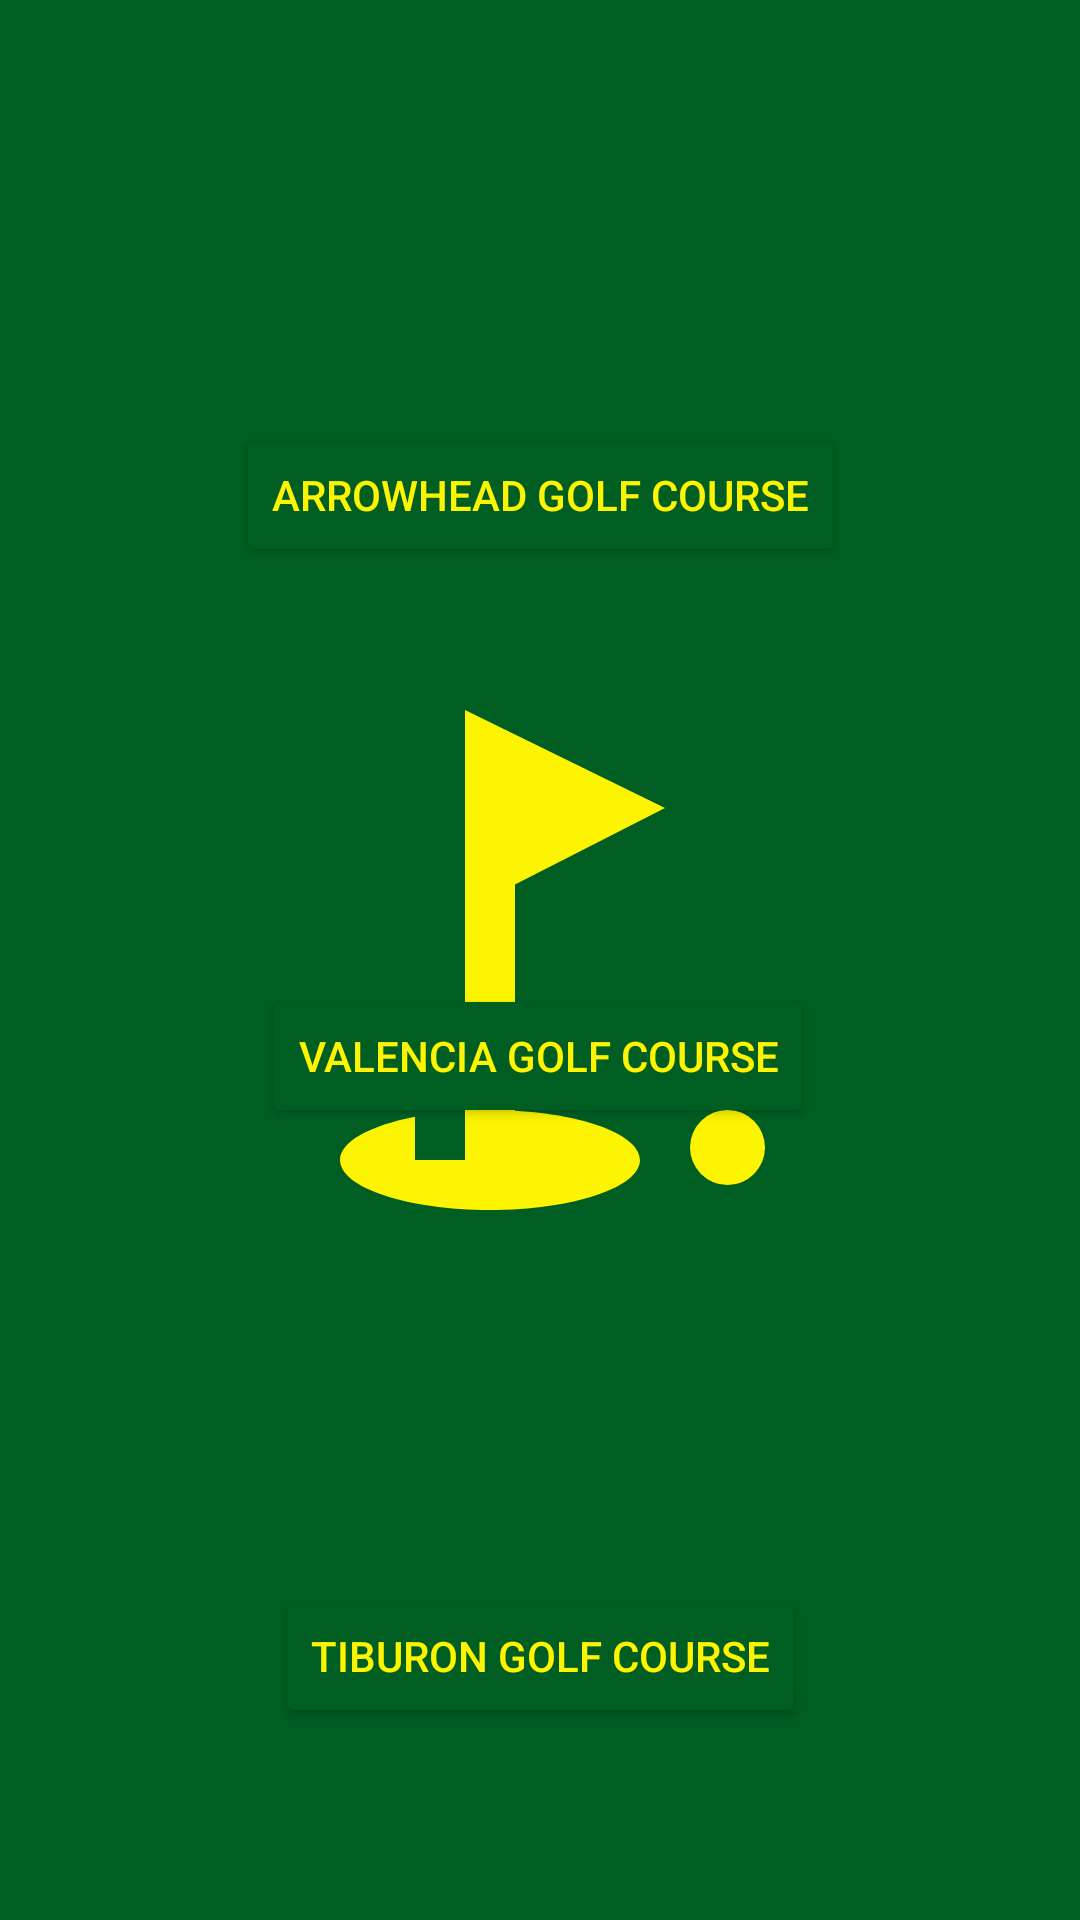

This screen was rendered from an Android layout file. Write that file and the resources it references.
<!-- AndroidManifest.xml: application theme splashScreenTheme -->
<!-- res/layout/activity_course_selection.xml -->
<?xml version="1.0" encoding="utf-8"?>
<androidx.constraintlayout.widget.ConstraintLayout xmlns:android="http://schemas.android.com/apk/res/android"
    xmlns:app="http://schemas.android.com/apk/res-auto"
    xmlns:tools="http://schemas.android.com/tools"
    android:layout_width="match_parent"
    android:layout_height="match_parent"
    tools:context=".Course_Selection">

    <Button
        android:id="@+id/arrowheadbutton"
        android:layout_width="wrap_content"
        android:layout_height="wrap_content"
        android:layout_marginTop="141dp"
        android:text="@string/arrowhead_button"
        android:backgroundTint="@color/lincoln_green"
        android:textColor="@color/cadmium_yellow"
        app:layout_constraintEnd_toEndOf="parent"
        app:layout_constraintStart_toStartOf="parent"
        app:layout_constraintTop_toTopOf="parent" />

    <Button
        android:id="@+id/valenciabutton"
        android:layout_width="wrap_content"
        android:layout_height="wrap_content"
        android:layout_marginTop="328dp"
        android:backgroundTint="@color/lincoln_green"
        android:text="@string/valencia_button"
        android:textColor="@color/cadmium_yellow"
        app:layout_constraintEnd_toEndOf="parent"
        app:layout_constraintHorizontal_bias="0.497"
        app:layout_constraintStart_toStartOf="parent"
        app:layout_constraintTop_toTopOf="parent" />

    <Button
        android:id="@+id/tiburonbutton"
        android:layout_width="wrap_content"
        android:layout_height="wrap_content"
        android:layout_marginTop="528dp"
        android:backgroundTint="@color/lincoln_green"
        android:text="@string/tiburon_button"
        android:textColor="@color/cadmium_yellow"
        app:layout_constraintEnd_toEndOf="parent"
        app:layout_constraintStart_toStartOf="parent"
        app:layout_constraintTop_toTopOf="parent" />

</androidx.constraintlayout.widget.ConstraintLayout>
<!-- resources referenced by this layout -->
<resources>
  <color name="cadmium_yellow">#fcf400</color>
  <color name="lincoln_green">#005e23</color>
  <string name="arrowhead_button">Arrowhead Golf Course</string>
  <string name="tiburon_button">Tiburon Golf Course</string>
  <string name="valencia_button">Valencia Golf Course</string>
  <style name="splashScreenTheme" parent="Theme.MaterialComponents.Light.NoActionBar">
          <item name="android:windowBackground">@drawable/splash_image</item>
          <item name="android:statusBarColor">@color/lincoln_green</item>
      </style>
  <!-- drawable splash_image (drawable) -->
  <?xml version="1.0" encoding="utf-8"?>
  <layer-list xmlns:android="http://schemas.android.com/apk/res/android">
  
      <item android:drawable="@color/lincoln_green"/>
  
      <item android:drawable="@drawable/baseline_golf_course_24"
          android:gravity="center"
          android:height="200dp"
          android:width="200dp"
          />
  
  
  </layer-list>
  <!-- drawable baseline_golf_course_24 (drawable) -->
  <vector android:height="24dp" android:tint="#FCF400"
      android:viewportHeight="24" android:viewportWidth="24"
      android:width="24dp" xmlns:android="http://schemas.android.com/apk/res/android">
      <path android:fillColor="@android:color/black" android:pathData="M19.5,19.5m-1.5,0a1.5,1.5 0,1 1,3 0a1.5,1.5 0,1 1,-3 0"/>
      <path android:fillColor="@android:color/black" android:pathData="M17,5.92L9,2v18H7v-1.73c-1.79,0.35 -3,0.99 -3,1.73 0,1.1 2.69,2 6,2s6,-0.9 6,-2c0,-0.99 -2.16,-1.81 -5,-1.97V8.98l6,-3.06z"/>
  </vector>
</resources>
